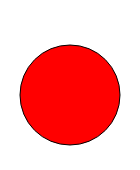
t = 0.00 s
t = 3.00 s: frame unchanged from t = 0.00 s, image omitted
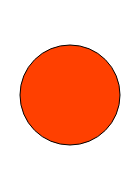
t = 4.75 s
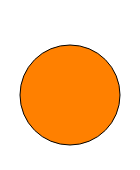
t = 6.50 s
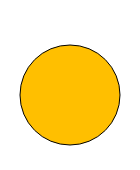
t = 8.25 s
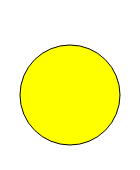
t = 10.00 s

The animated SVG that drew these frames (rendered in a browser with its animation timeline set to each time). Animation: 1 SMIL element (animate=1); one cycle of 10.00 s.

<?xml version="1.0" encoding="UTF-8" standalone="yes"?>
<svg xmlns="http://www.w3.org/2000/svg" width="140" height="170">
  <title>Animierter Kreis</title>
  <desc>Ein roter Kreis</desc>
  <circle cx="70" cy="95" r="50"
          style="stroke: black; fill: red;">
     <animate attributeName="fill" begin="3s" dur="7s" end="mouseover" from="red" to="yellow" fill="freeze"/>
  </circle>
</svg>
